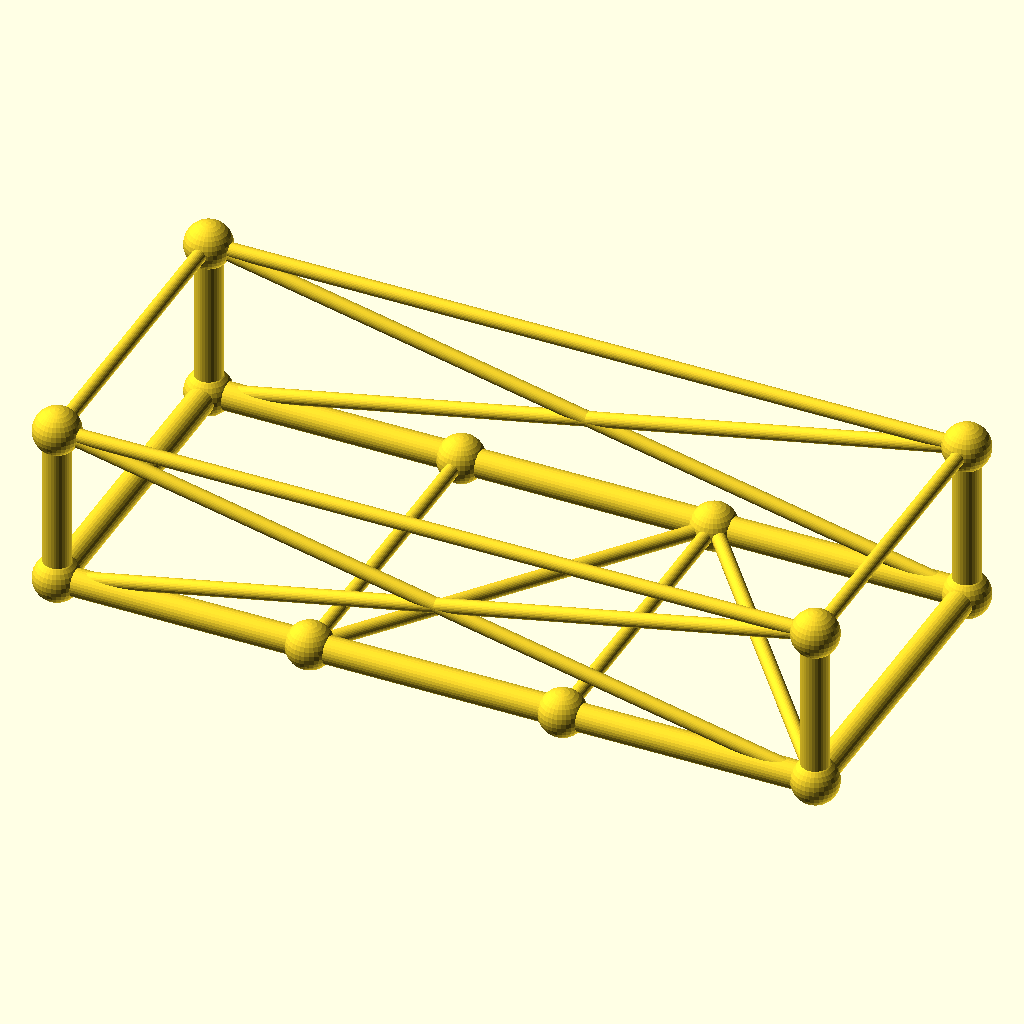
Cell 1 — every parameter at its default value.
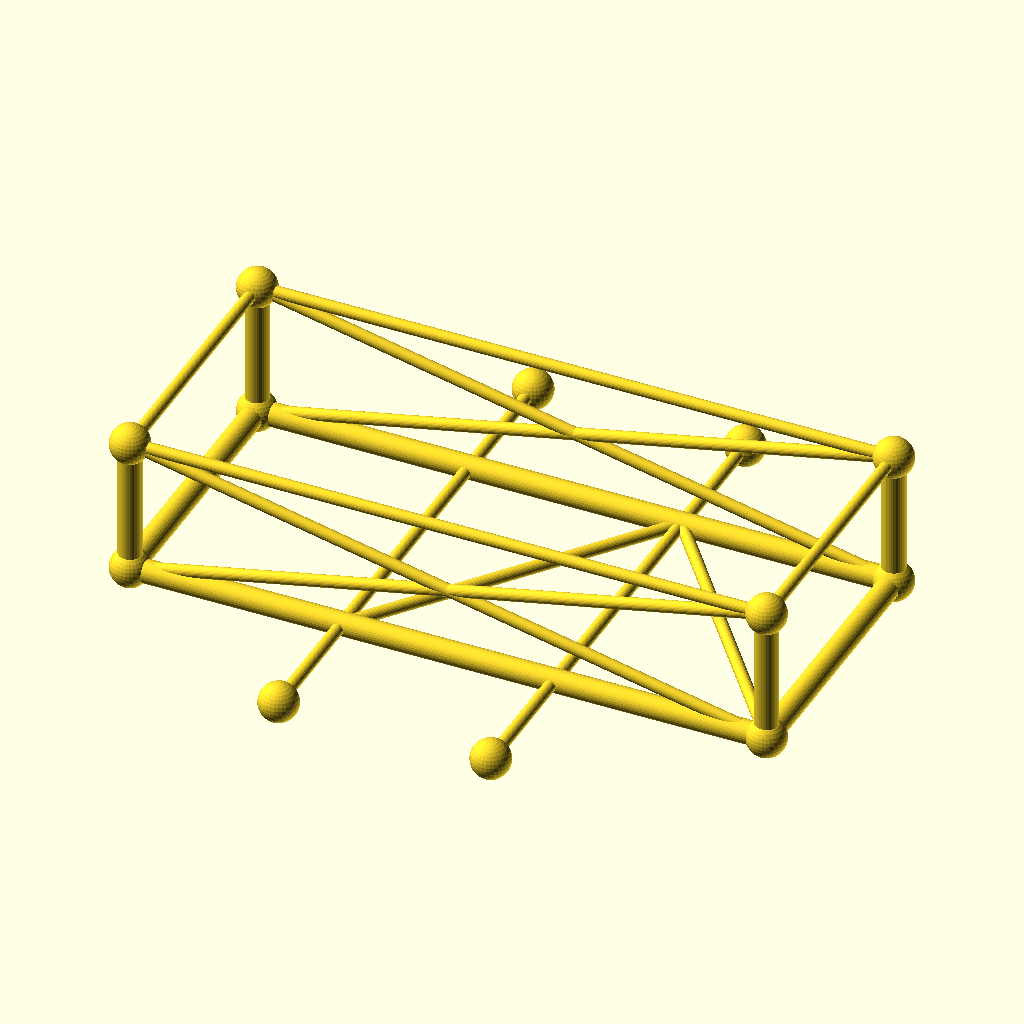
Cell 2 — frame_w set to 180, the other parameters unchanged.
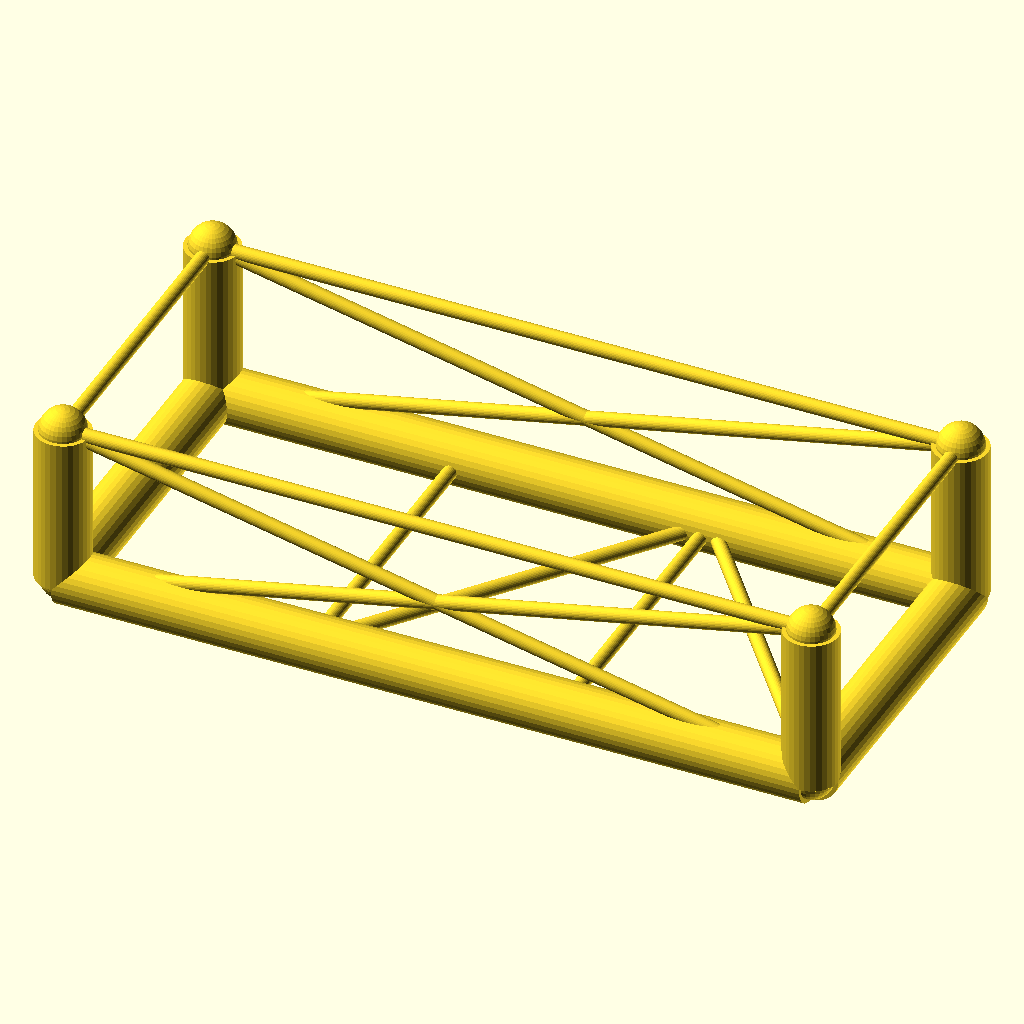
Cell 3: chord_r = 7.6 (everything else at default).
All cells are drawn from the same view direction (rotation 55°, 0°, 25°, orthographic, colour scheme Cornfield), but the view is re-fitted for each cell, so position and scale can differ between cells as well as the parameter.
Source of the model, optional_data/data/gen3/chassisframes/part_0079.scad:
$fn = 32;

// ----------------------------------------------------------------------
// Chassis frame: 210 x 90 mm, 45 mm tall, 2 cross members
// ----------------------------------------------------------------------

// --- parameters (mm) ---
frame_l = 210;            // frame length, X
frame_w = 90;             // frame width, Y
frame_h = 45;             // frame height, Z
crossings = 2;            // number of cross members
chord_r = 3.8;            // main tube radius
diag_r = 2;               // brace radius
joint_r = 6.44;           // joint ball radius

cross_x = [-35, 35];
floor_nodes = [[-35, -45, 0], [35, 45, 0]];
bottom = [[-105, -45, 0], [105, -45, 0], [105, 45, 0], [-105, 45, 0]];
top = [[-105, -45, 45], [105, -45, 45], [105, 45, 45], [-105, 45, 45]];

module member(a, b, r) {
  /* rod: cylinder from joint a to joint b */
  d = b - a;
  length = norm(d);
  translate(a) rotate([0, acos(d[2] / length), atan2(d[1], d[0])])
    cylinder(h = length, r = r);
}

module joint(p, r) {
  /* ball at the joint centre */
  translate(p) sphere(r = r);
}

/* bottom rails, one member per side */
member(bottom[0], bottom[1], chord_r);
member(bottom[1], bottom[2], chord_r);
member(bottom[2], bottom[3], chord_r);
member(bottom[3], bottom[0], chord_r);
/* cross members */
for (i = [0 : crossings - 1]) {
  member([cross_x[i], -frame_w / 2, 0], [cross_x[i], frame_w / 2, 0], diag_r);
}
/* floor zig-zag brace between the cross member ends */
member(bottom[0], floor_nodes[0], diag_r);
for (i = [0 : crossings - 2]) member(floor_nodes[i], floor_nodes[i + 1], diag_r);
member(floor_nodes[crossings - 1], bottom[1], diag_r);
/* corner posts and top ring */
for (c = [0 : 3]) member(bottom[c], top[c], chord_r);
member(top[0], top[1], diag_r);
member(top[1], top[2], diag_r);
member(top[2], top[3], diag_r);
member(top[3], top[0], diag_r);
/* face crosses on the two long sides */
member(bottom[0], top[1], diag_r);
member(top[0], bottom[1], diag_r);
member(bottom[3], top[2], diag_r);
member(top[3], bottom[2], diag_r);
/* joint balls */
for (c = [0 : 3]) joint(bottom[c], joint_r);
for (c = [0 : 3]) joint(top[c], joint_r);
for (i = [0 : crossings - 1]) joint([cross_x[i], -frame_w / 2, 0], joint_r);
for (i = [0 : crossings - 1]) joint([cross_x[i], frame_w / 2, 0], joint_r);
Parameter table extracted from the source (name, type, default, range or options):
frame_l: number, default 210
frame_w: number, default 90
frame_h: number, default 45
crossings: number, default 2
chord_r: number, default 3.8
diag_r: number, default 2
joint_r: number, default 6.44
cross_x: vector, default [-35, 35]
